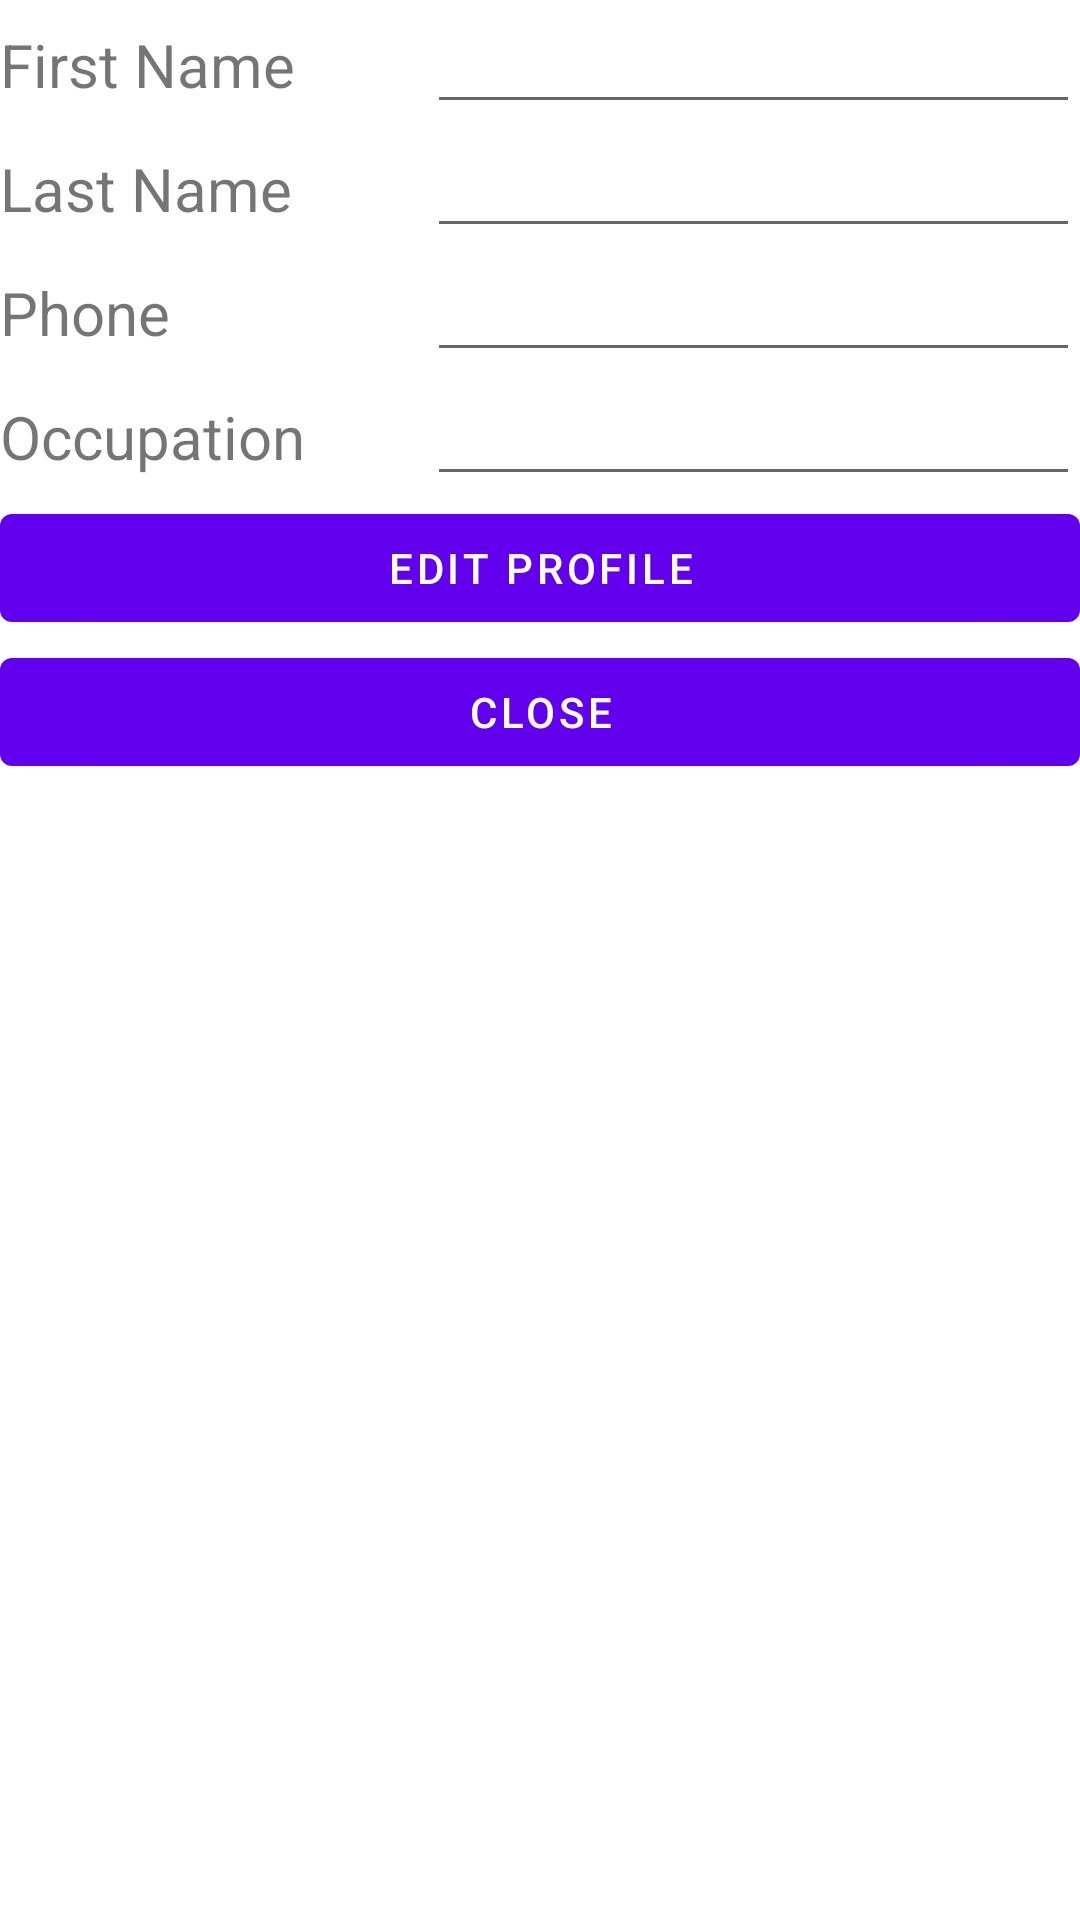

Layout XML and referenced resources for this Android screen:
<!-- AndroidManifest.xml: application theme Theme.PuppyLove -->
<!-- res/layout/fragment_edit_profile.xml -->
<?xml version="1.0" encoding="utf-8"?>
<LinearLayout xmlns:android="http://schemas.android.com/apk/res/android"
    xmlns:tools="http://schemas.android.com/tools"
    android:layout_width="match_parent"
    android:layout_height="match_parent"
    android:orientation="vertical"
    tools:context=".EditProfileFragment" >
    <TableLayout
        android:layout_width="match_parent"
        android:layout_height="match_parent">

        <TableRow
            android:layout_width="match_parent"
            android:layout_height="match_parent"
            android:weightSum="1.0">

            <TextView
                android:id="@+id/firstNameTextView"
                android:layout_width="wrap_content"
                android:layout_height="wrap_content"
                android:text="@string/first_name_label"
                android:layout_weight="0.5"
                android:textSize="20sp" />

            <EditText
                android:id="@+id/firstNameEditTextEdit"
                android:layout_width="wrap_content"
                android:layout_height="wrap_content"
                android:ems="10"
                android:layout_weight="0.5"
                android:inputType="textPersonName" />
        </TableRow>
        <TableRow
            android:layout_width="match_parent"
            android:layout_height="match_parent"
            android:weightSum="1.0">

            <TextView
                android:id="@+id/lastNameTextView"
                android:layout_width="wrap_content"
                android:layout_height="wrap_content"
                android:text="@string/last_name_label"
                android:layout_weight="0.5"
                android:textSize="20sp" />

            <EditText
                android:id="@+id/lastNameEditTextEdit"
                android:layout_width="wrap_content"
                android:layout_height="wrap_content"
                android:ems="10"
                android:layout_weight="0.5"
                android:inputType="textPersonName" />
        </TableRow>

        <TableRow
            android:layout_width="match_parent"
            android:layout_height="match_parent" >
            <TextView
                android:id="@+id/phoneTextView"
                android:layout_width="wrap_content"
                android:layout_height="wrap_content"
                android:text="@string/phone_label"
                android:layout_weight="0.5"
                android:textSize="20sp" />

            <EditText
                android:id="@+id/phoneEditTextEdit"
                android:layout_width="wrap_content"
                android:layout_height="wrap_content"
                android:ems="10"
                android:layout_weight="0.5"
                android:inputType="phone" />

        </TableRow>
        <TableRow
            android:layout_width="match_parent"
            android:layout_height="match_parent"
            android:weightSum="1.0">

            <TextView
                android:id="@+id/occupationTextView"
                android:layout_width="wrap_content"
                android:layout_height="wrap_content"
                android:text="@string/occupation_label"
                android:layout_weight="0.5"
                android:textSize="20sp" />

            <EditText
                android:id="@+id/occupationEditTextEdit"
                android:layout_width="wrap_content"
                android:layout_height="wrap_content"
                android:ems="10"
                android:layout_weight="0.5"
                android:inputType="textPersonName" />
        </TableRow>

        <TableRow
            android:layout_width="match_parent"
            android:layout_height="match_parent"
            android:weightSum="1">

            <Button
                android:id="@+id/editProfileButton"
                android:layout_weight="1"
                android:layout_width="wrap_content"
                android:layout_height="wrap_content"
                android:text="@string/edit_profile_label" />
        </TableRow>
        <TableRow
            android:layout_width="match_parent"
            android:layout_height="match_parent"
            android:weightSum="1">

            <Button
                android:id="@+id/closeButton"
                android:layout_weight="1"
                android:layout_width="wrap_content"
                android:layout_height="wrap_content"
                android:text="@string/close_label" />
        </TableRow>
    </TableLayout>
</LinearLayout>
<!-- resources referenced by this layout -->
<resources>
  <string name="close_label">Close</string>
  <string name="edit_profile_label">Edit Profile</string>
  <string name="first_name_label">First Name</string>
  <string name="last_name_label">Last Name</string>
  <string name="occupation_label">Occupation</string>
  <string name="phone_label">Phone</string>
  <style name="Theme.PuppyLove" parent="Theme.MaterialComponents.DayNight.DarkActionBar">
          
          <item name="colorPrimary">@color/purple_500</item>
          <item name="colorPrimaryVariant">@color/purple_700</item>
          <item name="colorOnPrimary">@color/white</item>
          
          <item name="colorSecondary">@color/teal_200</item>
          <item name="colorSecondaryVariant">@color/teal_700</item>
          <item name="colorOnSecondary">@color/black</item>
          
          <item name="android:statusBarColor" tools:targetApi="l">?attr/colorPrimaryVariant</item>
          
      </style>
  <color name="purple_500">#FF6200EE</color>
  <color name="purple_700">#FF3700B3</color>
  <color name="white">#FFFFFFFF</color>
  <color name="teal_200">#FF03DAC5</color>
  <color name="teal_700">#FF018786</color>
  <color name="black">#FF000000</color>
</resources>
